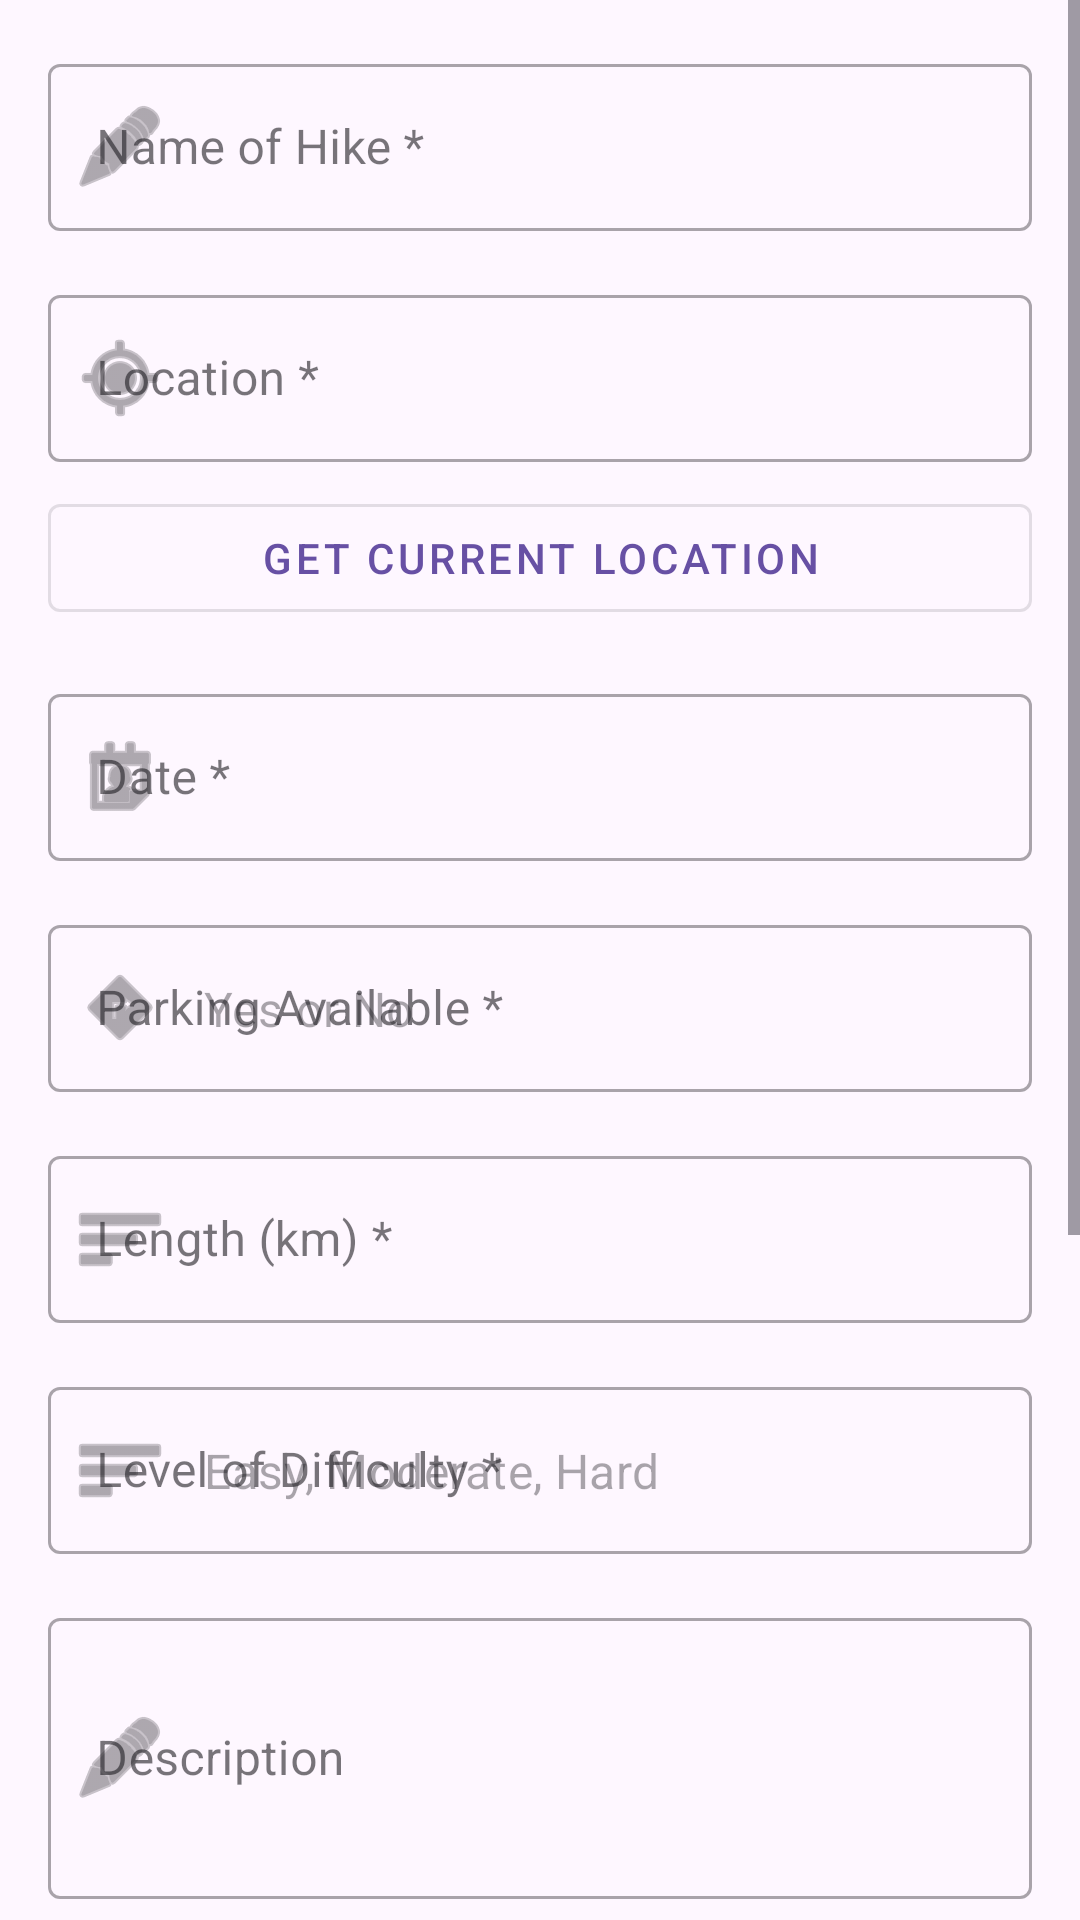

Layout XML and referenced resources for this Android screen:
<!-- AndroidManifest.xml: application theme Theme.HikeManagementApp -->
<!-- res/layout/activity_hike_form.xml -->
<?xml version="1.0" encoding="utf-8"?>
<ScrollView xmlns:android="http://schemas.android.com/apk/res/android"
    xmlns:app="http://schemas.android.com/apk/res-auto"
    android:layout_width="match_parent"
    android:layout_height="match_parent"
    android:fillViewport="true">

    <LinearLayout
        android:layout_width="match_parent"
        android:layout_height="wrap_content"
        android:orientation="vertical"
        android:padding="16dp">

        <com.google.android.material.textfield.TextInputLayout
            android:layout_width="match_parent"
            android:layout_height="wrap_content"
            android:hint="Name of Hike *"
            app:startIconDrawable="@android:drawable/ic_menu_edit"
            style="@style/Widget.MaterialComponents.TextInputLayout.OutlinedBox">

            <com.google.android.material.textfield.TextInputEditText
                android:id="@+id/editTextHikeName"
                android:layout_width="match_parent"
                android:layout_height="wrap_content"
                android:inputType="text"
                android:maxLines="1" />

        </com.google.android.material.textfield.TextInputLayout>

        <com.google.android.material.textfield.TextInputLayout
            android:layout_width="match_parent"
            android:layout_height="wrap_content"
            android:layout_marginTop="16dp"
            android:hint="Location *"
            app:startIconDrawable="@android:drawable/ic_menu_mylocation"
            style="@style/Widget.MaterialComponents.TextInputLayout.OutlinedBox">

            <com.google.android.material.textfield.TextInputEditText
                android:id="@+id/editTextLocation"
                android:layout_width="match_parent"
                android:layout_height="wrap_content"
                android:inputType="text"
                android:maxLines="1" />

        </com.google.android.material.textfield.TextInputLayout>

        <com.google.android.material.button.MaterialButton
            android:id="@+id/buttonGetLocation"
            android:layout_width="match_parent"
            android:layout_height="wrap_content"
            android:layout_marginTop="8dp"
            android:text="Get Current Location"
            style="@style/Widget.MaterialComponents.Button.OutlinedButton" />

        <com.google.android.material.textfield.TextInputLayout
            android:layout_width="match_parent"
            android:layout_height="wrap_content"
            android:layout_marginTop="16dp"
            android:hint="Date *"
            app:startIconDrawable="@android:drawable/ic_menu_my_calendar"
            style="@style/Widget.MaterialComponents.TextInputLayout.OutlinedBox">

            <com.google.android.material.textfield.TextInputEditText
                android:id="@+id/editTextDate"
                android:layout_width="match_parent"
                android:layout_height="wrap_content"
                android:focusable="false"
                android:clickable="true"
                android:inputType="date" />

        </com.google.android.material.textfield.TextInputLayout>

        <com.google.android.material.textfield.TextInputLayout
            android:layout_width="match_parent"
            android:layout_height="wrap_content"
            android:layout_marginTop="16dp"
            android:hint="Parking Available *"
            app:startIconDrawable="@android:drawable/ic_menu_directions"
            style="@style/Widget.MaterialComponents.TextInputLayout.OutlinedBox">

            <com.google.android.material.textfield.TextInputEditText
                android:id="@+id/editTextParking"
                android:layout_width="match_parent"
                android:layout_height="wrap_content"
                android:focusable="false"
                android:clickable="true"
                android:hint="Yes or No" />

        </com.google.android.material.textfield.TextInputLayout>

        <com.google.android.material.textfield.TextInputLayout
            android:layout_width="match_parent"
            android:layout_height="wrap_content"
            android:layout_marginTop="16dp"
            android:hint="Length (km) *"
            app:startIconDrawable="@android:drawable/ic_menu_sort_by_size"
            style="@style/Widget.MaterialComponents.TextInputLayout.OutlinedBox">

            <com.google.android.material.textfield.TextInputEditText
                android:id="@+id/editTextLength"
                android:layout_width="match_parent"
                android:layout_height="wrap_content"
                android:inputType="numberDecimal"
                android:maxLines="1" />

        </com.google.android.material.textfield.TextInputLayout>

        <com.google.android.material.textfield.TextInputLayout
            android:layout_width="match_parent"
            android:layout_height="wrap_content"
            android:layout_marginTop="16dp"
            android:hint="Level of Difficulty *"
            app:startIconDrawable="@android:drawable/ic_menu_sort_by_size"
            style="@style/Widget.MaterialComponents.TextInputLayout.OutlinedBox">

            <com.google.android.material.textfield.TextInputEditText
                android:id="@+id/editTextDifficulty"
                android:layout_width="match_parent"
                android:layout_height="wrap_content"
                android:focusable="false"
                android:clickable="true"
                android:hint="Easy, Moderate, Hard" />

        </com.google.android.material.textfield.TextInputLayout>

        <com.google.android.material.textfield.TextInputLayout
            android:layout_width="match_parent"
            android:layout_height="wrap_content"
            android:layout_marginTop="16dp"
            android:hint="Description"
            app:startIconDrawable="@android:drawable/ic_menu_edit"
            style="@style/Widget.MaterialComponents.TextInputLayout.OutlinedBox">

            <com.google.android.material.textfield.TextInputEditText
                android:id="@+id/editTextDescription"
                android:layout_width="match_parent"
                android:layout_height="wrap_content"
                android:inputType="textMultiLine"
                android:maxLines="5"
                android:minLines="3" />

        </com.google.android.material.textfield.TextInputLayout>

        <com.google.android.material.textfield.TextInputLayout
            android:layout_width="match_parent"
            android:layout_height="wrap_content"
            android:layout_marginTop="16dp"
            android:hint="Weather Conditions"
            app:startIconDrawable="@android:drawable/ic_menu_recent_history"
            style="@style/Widget.MaterialComponents.TextInputLayout.OutlinedBox">

            <com.google.android.material.textfield.TextInputEditText
                android:id="@+id/editTextWeather"
                android:layout_width="match_parent"
                android:layout_height="wrap_content"
                android:inputType="text"
                android:maxLines="1" />

        </com.google.android.material.textfield.TextInputLayout>

        <com.google.android.material.textfield.TextInputLayout
            android:layout_width="match_parent"
            android:layout_height="wrap_content"
            android:layout_marginTop="16dp"
            android:hint="Group Size"
            app:startIconDrawable="@android:drawable/ic_menu_myplaces"
            style="@style/Widget.MaterialComponents.TextInputLayout.OutlinedBox">

            <com.google.android.material.textfield.TextInputEditText
                android:id="@+id/editTextGroupSize"
                android:layout_width="match_parent"
                android:layout_height="wrap_content"
                android:inputType="number"
                android:maxLines="1" />

        </com.google.android.material.textfield.TextInputLayout>

        <com.google.android.material.button.MaterialButton
            android:id="@+id/buttonTakePhoto"
            android:layout_width="match_parent"
            android:layout_height="wrap_content"
            android:layout_marginTop="16dp"
            android:text="Take Photo"
            style="@style/Widget.MaterialComponents.Button.OutlinedButton" />

        <ImageView
            android:id="@+id/imageViewPhoto"
            android:layout_width="match_parent"
            android:layout_height="200dp"
            android:layout_marginTop="16dp"
            android:scaleType="centerCrop"
            android:visibility="gone"
            android:contentDescription="Hike Photo" />

        <com.google.android.material.button.MaterialButton
            android:id="@+id/buttonSave"
            android:layout_width="match_parent"
            android:layout_height="wrap_content"
            android:layout_marginTop="24dp"
            android:text="Save Hike"
            app:icon="@android:drawable/ic_menu_save" />

        <com.google.android.material.button.MaterialButton
            android:id="@+id/buttonPreview"
            android:layout_width="match_parent"
            android:layout_height="wrap_content"
            android:layout_marginTop="8dp"
            android:text="Preview"
            style="@style/Widget.MaterialComponents.Button.OutlinedButton" />

    </LinearLayout>

</ScrollView>
<!-- resources referenced by this layout -->
<resources>
  <style name="Theme.HikeManagementApp" parent="Base.Theme.HikeManagementApp" />
  <style name="Base.Theme.HikeManagementApp" parent="Theme.Material3.DayNight">
          
          
      </style>
</resources>
